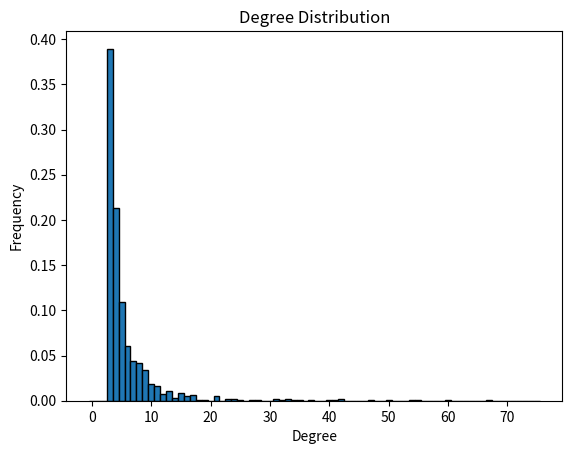
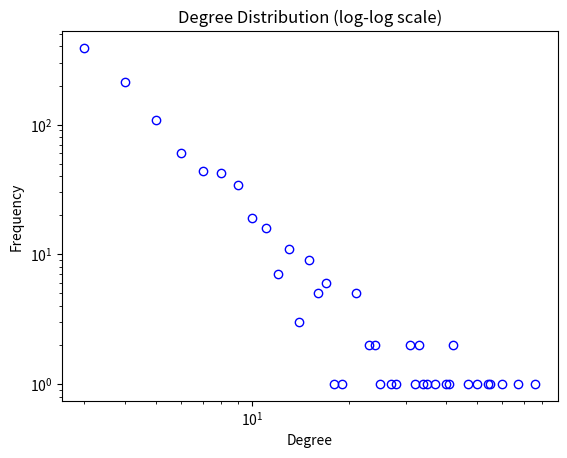

Recreate these plots in Python, in order.
'''
Exercise num 6. Configuration and Barabási-Albert models
Configuration model

Use the NetworkX function configuration model() to generate a "random pseudograph (graph with parallel edges and self loops) by randomly assigning edges to match the given degree sequence." 

Define a degree sequence
Create the multi graph and print some information
Delete the self loops (see remove_edges_from() and selfloop_edges())
Print some information on the new graph without self loops
Delete also multi edges (see Graph)
Print some information on the simple graph
Repeat starting from step 1

Barabási-Albert model
Generate Barabási-Albert networks for different values of the parameters using one of the functions provided by the NetworkX library, see for example barabasi_albert_graph().
Compute measures like the degree of the most important hubs, global clustering or the diameter of the resulting networks
Build and analyse the histogram of the degree distribution
Plot in log-log scale
'''
import networkx as nx
import matplotlib.pyplot as plt
import numpy as np

# Configuration Model
def configuration_model_example(degree_sequence):
    # Step 2: Create a multi-graph
    G = nx.configuration_model(degree_sequence)
    print("Configuration Model")
    print("Initial Graph")
    print(f"Number of nodes: {G.number_of_nodes()}")
    print(f"Number of edges: {G.number_of_edges()}")
    print(f"Number of self-loops: {nx.number_of_selfloops(G)}")
    
    # Step 3: Remove self-loops
    G.remove_edges_from(nx.selfloop_edges(G))
    print("Graph after removing self-loops")
    print(f"Number of nodes: {G.number_of_nodes()}")
    print(f"Number of edges: {G.number_of_edges()}")
    
    # Step 4: Remove multi-edges
    G_simple = nx.Graph(G)  # Convert to simple graph
    print("Simple graph after removing multi-edges")
    print(f"Number of nodes: {G_simple.number_of_nodes()}")
    print(f"Number of edges: {G_simple.number_of_edges()}")
    
    return G_simple

degree_sequence = [3, 3, 2, 2, 2, 1, 1, 1, 1]  # Example degree sequence
simple_graph = configuration_model_example(degree_sequence)

# Repeat with different degree sequences
degree_sequence_2 = [4, 3, 3, 3, 2, 2, 1, 1, 1]  # Another example degree sequence
simple_graph_2 = configuration_model_example(degree_sequence_2)

# Barabási-Albert Model
def barabasi_albert_example(n, m):
    # Generate Barabási-Albert network
    BA_G = nx.barabasi_albert_graph(n, m)
    print("Barabási-Albert Graph")
    print(f"Number of nodes: {BA_G.number_of_nodes()}")
    print(f"Number of edges: {BA_G.number_of_edges()}")
    
    # Compute measures
    degrees = [BA_G.degree(n) for n in BA_G.nodes()]
    max_degree = max(degrees)
    clustering_coeff = nx.average_clustering(BA_G)
    diameter = nx.diameter(BA_G)
    
    print(f"Maximum degree: {max_degree}")
    print(f"Global clustering coefficient: {clustering_coeff}")
    print(f"Diameter: {diameter}")
    
    # Degree distribution histogram
    plt.hist(degrees, bins=np.arange(0, max_degree+1) - 0.5, edgecolor='black', density=True)
    plt.xlabel('Degree')
    plt.ylabel('Frequency')
    plt.title('Degree Distribution')
    plt.show()
    
    # Degree distribution log-log plot
    degree_counts = np.bincount(degrees)
    degrees = np.nonzero(degree_counts)[0]
    counts = degree_counts[degrees]
    plt.figure()
    plt.loglog(degrees, counts, 'bo', markerfacecolor='none')
    plt.xlabel('Degree')
    plt.ylabel('Frequency')
    plt.title('Degree Distribution (log-log scale)')
    plt.show()

# Example parameters
n = 1000  # Number of nodes
m = 3     # Number of edges to attach from a new node to existing nodes

barabasi_albert_example(n, m)
